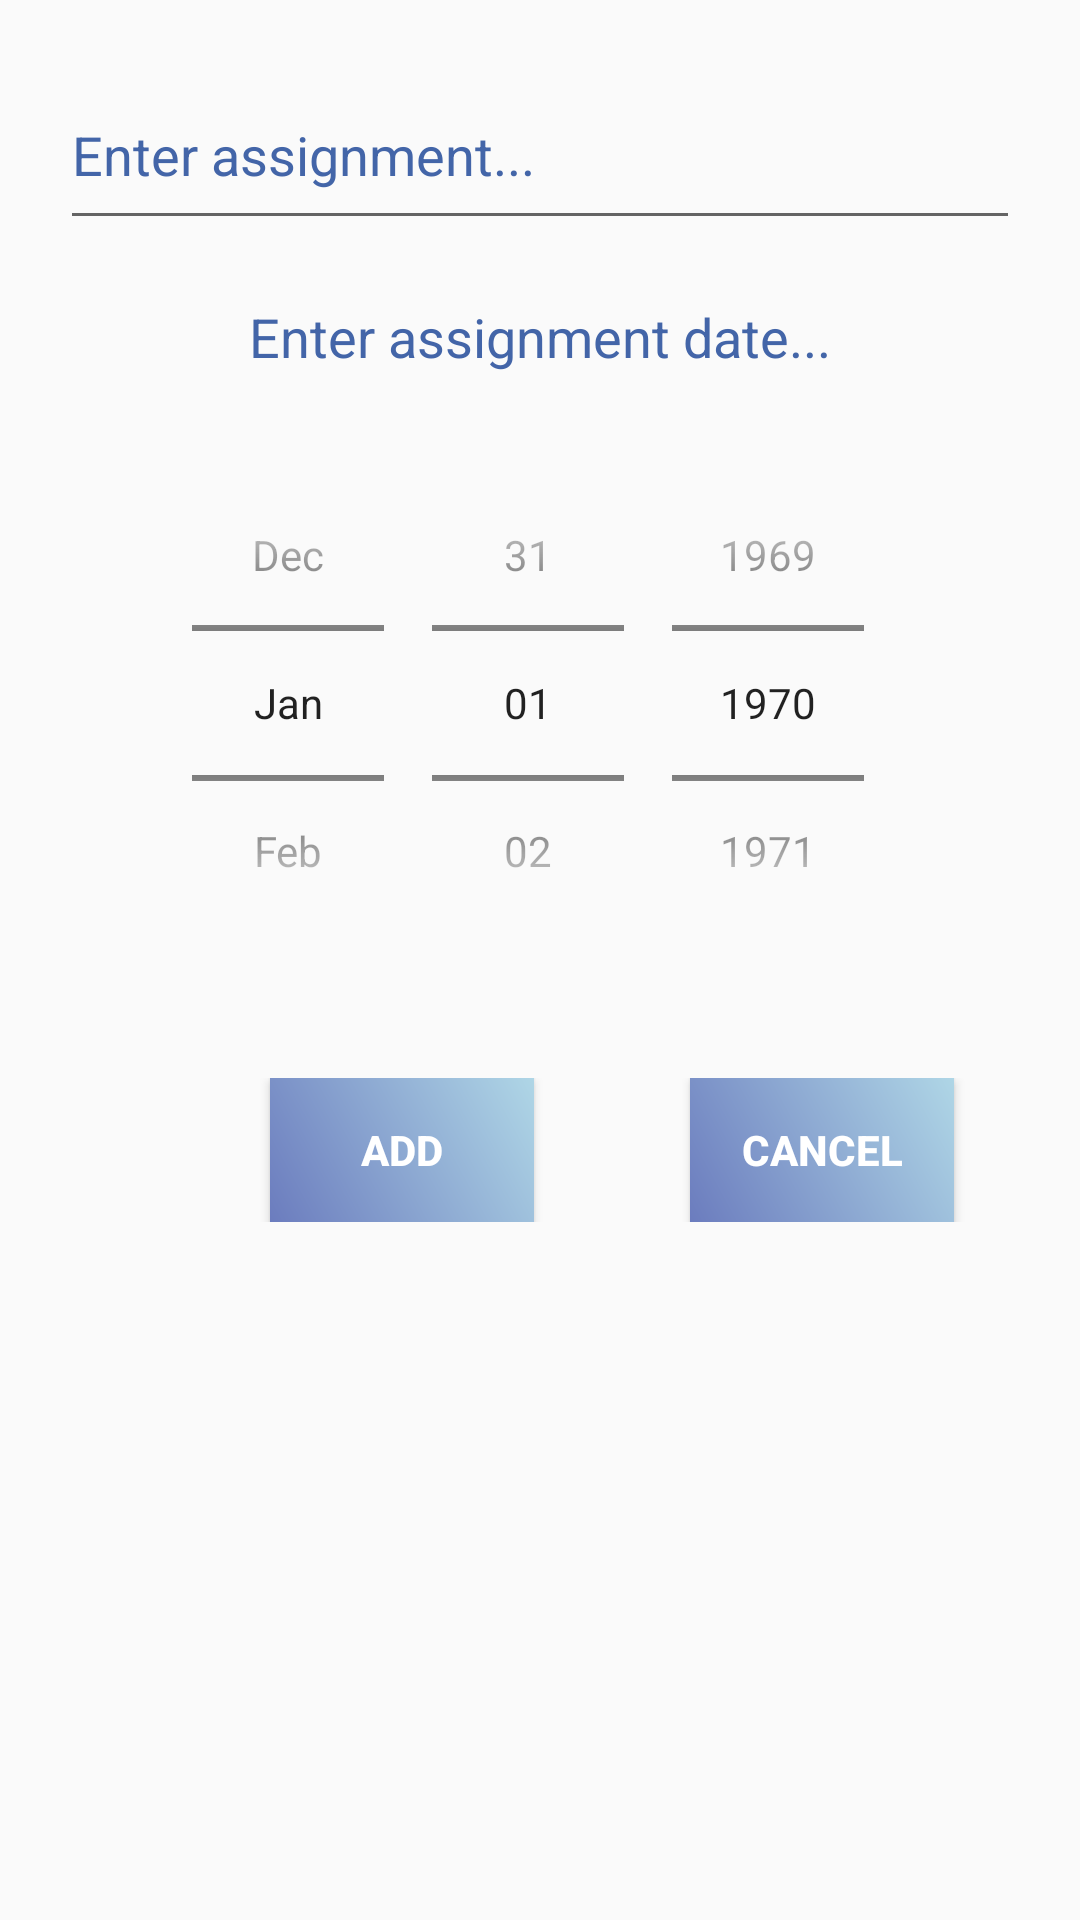

Here is an Android app screen rendered from its layout file. Give the layout XML and the strings, colors and styles it references.
<!-- AndroidManifest.xml: application theme AppTheme -->
<!-- res/layout/class_fragment_assignments_set.xml -->
<?xml version="1.0" encoding="utf-8"?>

<LinearLayout
    xmlns:android="http://schemas.android.com/apk/res/android"
    android:layout_width="match_parent"
    android:layout_height="match_parent"
    android:orientation="vertical">
    <EditText
        android:layout_width="match_parent"
        android:layout_height="60dp"
        android:id="@+id/assignmentName"
        android:layout_margin="20dp"
        android:hint="Enter assignment..."
        android:singleLine="true"
        android:textColor="@color/colorPrimaryDark"
        android:textColorHint="@color/colorPrimaryDark"
        android:inputType="textCapSentences"
        android:imeOptions="actionDone"/>
    <TextView
        android:layout_width="match_parent"
        android:layout_height="wrap_content"
        android:text="Enter assignment date..."
        android:gravity="center_horizontal"
        android:textColor="@color/colorPrimaryDark"
        android:textSize="18dp">
    </TextView>

    <DatePicker
        android:layout_width="match_parent"
        android:layout_height="180dp"
        android:id="@+id/assignmentDate"
        android:calendarTextColor="#AFD6E6"
        android:layout_margin="20dp"
        android:datePickerMode="spinner"
        android:calendarViewShown="false"/>
    <RelativeLayout
        android:layout_width="match_parent"
        android:layout_height="wrap_content"
        android:layout_gravity="center_horizontal"
        android:layout_marginTop="15dp">

        <Button
            android:id="@+id/assignmentCreate"
            android:layout_width="wrap_content"
            android:layout_height="wrap_content"
            android:layout_marginLeft="90dp"
            android:text="Add"
            android:textStyle="bold"
            android:background="@drawable/button_color"
            android:textColor="#FFFFFF"/>
        <Button
            android:id="@+id/assignmentCancel"
            android:layout_width="wrap_content"
            android:layout_height="wrap_content"
            android:text="Cancel"
            android:layout_marginLeft="230dp"
            android:textStyle="bold"
            android:background="@drawable/button_color"
            android:textColor="#ffffff"
            />
    </RelativeLayout>
</LinearLayout>
<!-- resources referenced by this layout -->
<resources>
  <color name="colorPrimaryDark">#4365A8</color>
  <!-- drawable button_color (drawable) -->
  <?xml version="1.0" encoding="utf-8"?>
  
  <shape
      android:shape="rectangle"
      xmlns:android="http://schemas.android.com/apk/res/android">
      <gradient
          android:endColor="#AFD6E6"
          android:startColor="#6B7CBE"
          android:angle="45"/>
  </shape>
  <style name="AppTheme" parent="Theme.AppCompat.Light.DarkActionBar">
          
          <item name="colorPrimary">@color/colorPrimary</item>
          <item name="colorPrimaryDark">@color/colorPrimaryDark</item>
          <item name="colorAccent">@color/colorAccent</item>
      </style>
  <color name="colorPrimary">#7CA3E7</color>
  <color name="colorAccent">#C0C0C0</color>
</resources>
